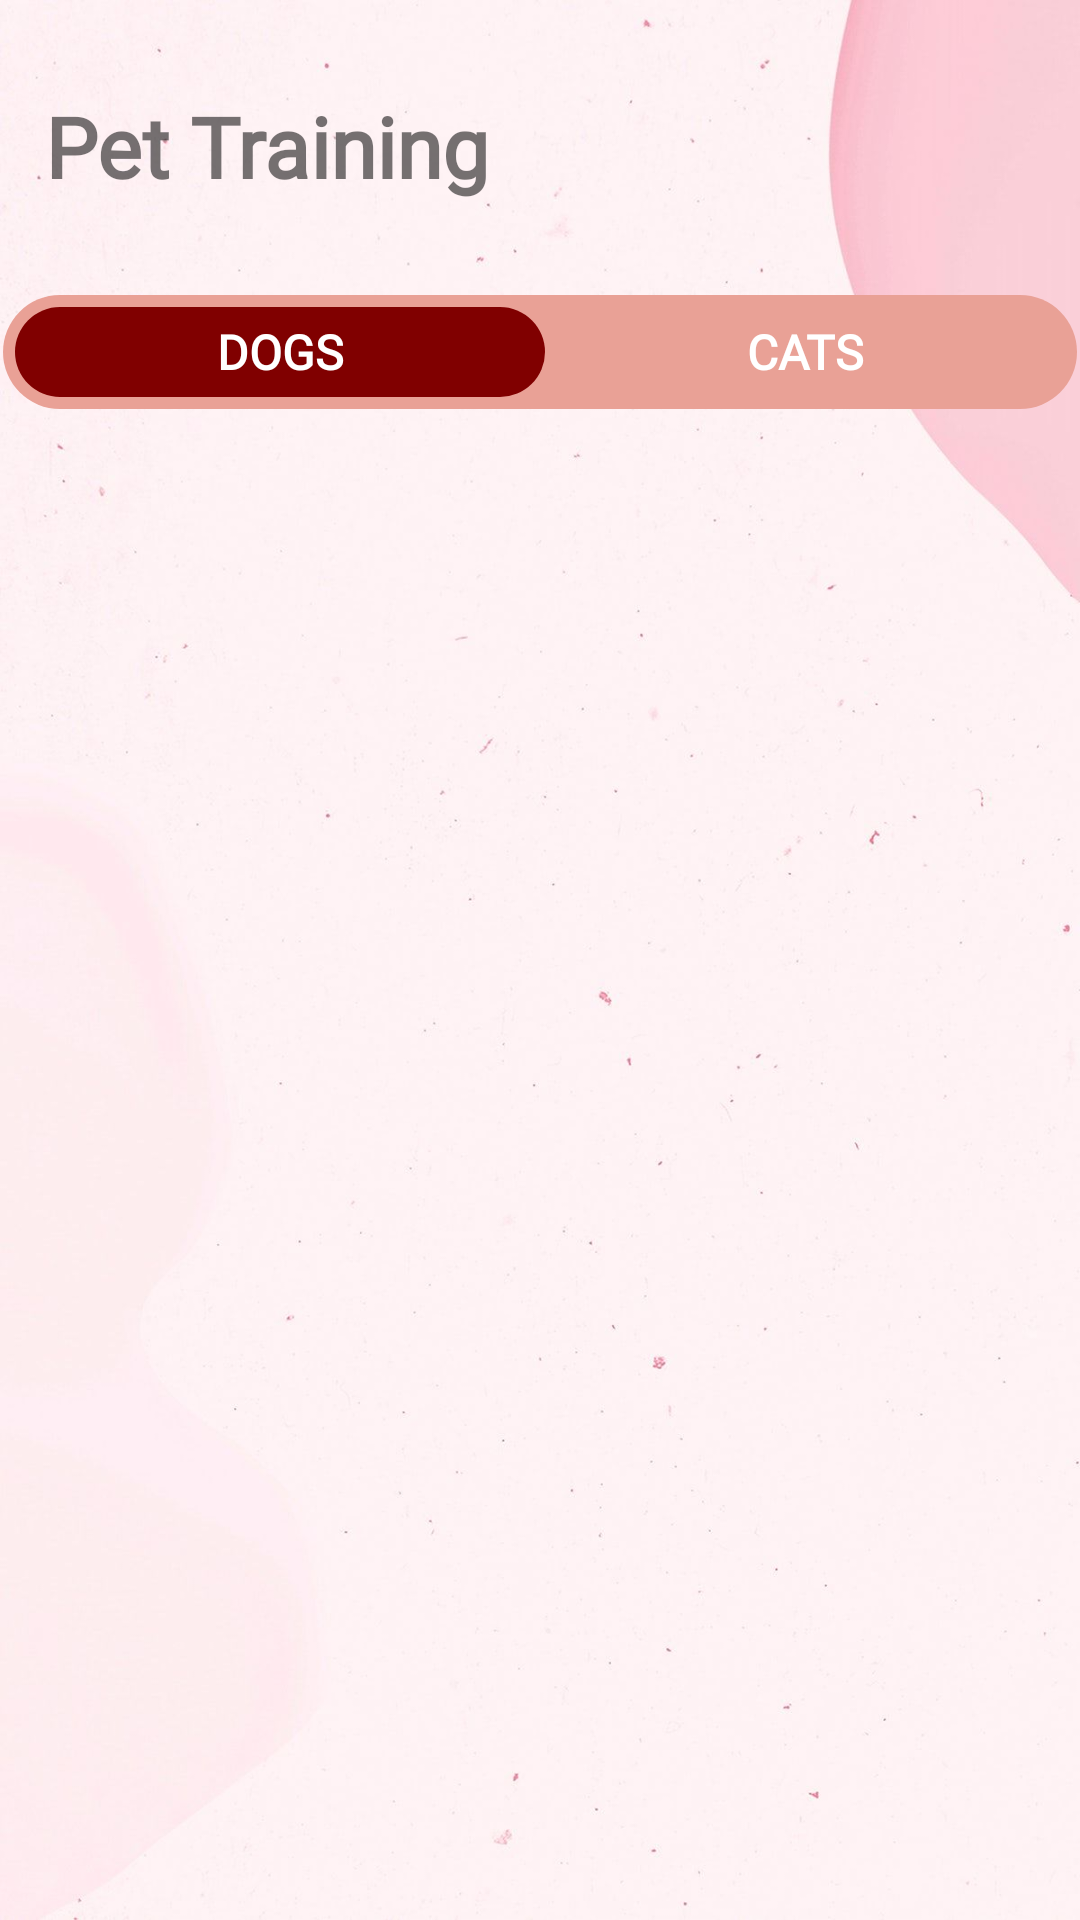

Reconstruct the res/layout file that produces this screen, plus the resources it refers to.
<!-- AndroidManifest.xml: application theme Theme.PetCare -->
<!-- res/layout/fragment_training.xml -->
<?xml version="1.0" encoding="utf-8"?>
<RelativeLayout xmlns:android="http://schemas.android.com/apk/res/android"
    xmlns:app="http://schemas.android.com/apk/res-auto"
    xmlns:tools="http://schemas.android.com/tools"
    android:layout_width="match_parent"
    android:layout_height="match_parent"
    android:background="@drawable/lightpink_bg"
    tools:context=".TrainingFragment">

    <TextView
        android:id="@+id/tv_pettraining"
        android:layout_width="wrap_content"
        android:layout_height="wrap_content"
        android:layout_marginStart="15dp"
        android:layout_marginTop="30dp"
        android:fontFamily="@font/assistant"
        android:text="Pet Training"
        android:textSize="28sp"
        android:textStyle="bold" />

    <LinearLayout
        android:id="@+id/slide_bar_pet"
        android:background="@drawable/shape_rect_1"
        android:layout_below="@id/tv_pettraining"
        android:layout_marginTop="30dp"
        android:layout_width="match_parent"
        android:layout_height="40dp"
        android:orientation="horizontal"
        android:padding="5dp">

        <TextView
            android:background="@drawable/shape_rect_2"
            android:id="@+id/tv_tab_dog"
            android:layout_width="wrap_content"
            android:layout_height="match_parent"
            android:layout_weight="1"
            android:fontFamily="@font/antic"
            android:gravity="center"
            android:text="Dogs"
            android:textAllCaps="true"
            android:textColor="#FFFFFF"
            android:textSize="16sp"
            android:textStyle="bold" />

        <TextView
            android:id="@+id/tv_tab_cat"
            android:layout_width="wrap_content"
            android:layout_height="match_parent"
            android:layout_weight="1"
            android:fontFamily="@font/antic"
            android:gravity="center"
            android:text="Cats"
            android:textAllCaps="true"
            android:textColor="#FFFFFF"
            android:textSize="16sp"
            android:textStyle="bold" />

    </LinearLayout>

    
    <RelativeLayout
        android:id="@+id/dogTrainingView"
        android:layout_width="match_parent"
        android:layout_height="match_parent"
        android:layout_below="@id/slide_bar_pet">

        <androidx.recyclerview.widget.RecyclerView
            android:id="@+id/dogTrainingRecycler"
            android:layout_width="match_parent"
            android:layout_height="match_parent"
            android:layout_marginTop="10dp"
            app:layoutManager="androidx.recyclerview.widget.LinearLayoutManager" />
        //tools:listitem="@layout/activity_row_petcaretips" />
    </RelativeLayout>

    
    <RelativeLayout
        android:visibility="gone"
        android:id="@+id/catTrainingView"
        android:layout_below="@id/slide_bar_pet"
        android:layout_width="match_parent"
        android:layout_height="match_parent">
        <androidx.recyclerview.widget.RecyclerView
            android:id="@+id/catTrainingRecycler"
            android:layout_width="match_parent"
            android:layout_height="match_parent"
            android:layout_marginTop="10dp"
            app:layoutManager="androidx.recyclerview.widget.LinearLayoutManager"/>
        //tools:listitem="@layout/activity_row_petcaretips" />
    </RelativeLayout>


</RelativeLayout>
<!-- resources referenced by this layout -->
<resources>
  <!-- drawable lightpink_bg: jpg bitmap (drawable, 61335 bytes) -->
  <!-- drawable shape_rect_1 (drawable) -->
  <?xml version="1.0" encoding="utf-8"?>
  <shape xmlns:android="http://schemas.android.com/apk/res/android" android:shape="rectangle">
  
      <solid android:color="#e9a196"/>
  
      <corners android:radius="20dp"/>
  
      <stroke android:color="@android:color/transparent" android:width="2dp"/>
  
  </shape>
  <!-- drawable shape_rect_2 (drawable) -->
  <?xml version="1.0" encoding="utf-8"?>
  <shape xmlns:android="http://schemas.android.com/apk/res/android" android:shape="rectangle">
  
      <solid android:color="#800000"/>
  
      <corners android:radius="20dp"/>
  
  </shape>
  <style name="Theme.PetCare" parent="Theme.MaterialComponents.DayNight.NoActionBar">
          
          <item name="colorPrimary">@color/pink</item>
          <item name="colorPrimaryVariant">@color/orange</item>
          <item name="colorOnPrimary">@color/white</item>
          
          <item name="colorSecondary">@color/pink</item>
          <item name="colorSecondaryVariant">@color/winered</item>
          <item name="colorOnSecondary">@color/orange</item>
          
          <item name="android:statusBarColor" tools:targetApi="l">?attr/colorPrimaryVariant</item>
          
      </style>
  <color name="pink">#E9A196</color>
  <color name="orange">#FA7A47</color>
  <color name="white">#FFFFFFFF</color>
  <color name="winered">#722F37</color>
</resources>
